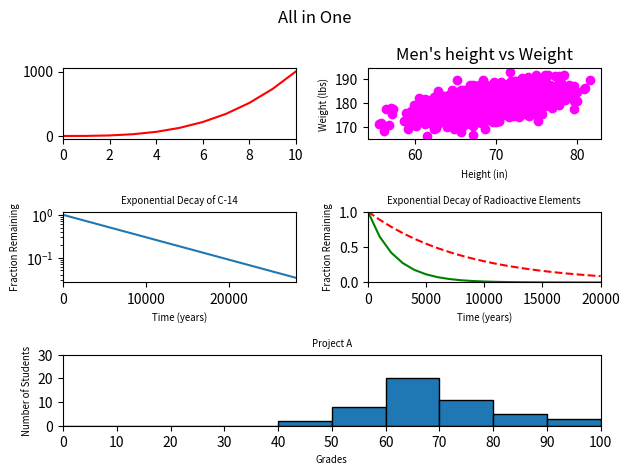

Generate this figure with matplotlib:
#!/usr/bin/env python3
"""
collecting all plots into a single frame
"""
import numpy as np
import matplotlib.pyplot as plt


def all_in_one():
    """
    creating all the plots and collection them
    """
    y0 = np.arange(0, 11) ** 3
    x0 = np.arange(0, 11)

    mean = [69, 0]
    cov = [[15, 8], [8, 15]]
    np.random.seed(5)
    x1, y1 = np.random.multivariate_normal(mean, cov, 2000).T
    y1 += 180

    x2 = np.arange(0, 28651, 5730)
    r2 = np.log(0.5)
    t2 = 5730
    y2 = np.exp((r2 / t2) * x2)

    x3 = np.arange(0, 21000, 1000)
    r3 = np.log(0.5)
    t31 = 5730
    t32 = 1600
    y31 = np.exp((r3 / t31) * x3)
    y32 = np.exp((r3 / t32) * x3)

    np.random.seed(5)
    student_grades = np.random.normal(68, 15, 50)

    # your code here
    fig, axs = plt.subplots(nrows=3, ncols=2)
    
    axs[0, 0].plot(x0, y0, color='red')
    axs[0, 0].set_xlim(0, 10)
    axs[0, 0].set_xticks(np.arange(0, 11 ,2))

    axs[0, 1].scatter(x1, y1, c='magenta')
    axs[0, 1].set_xlabel("Height (in)", fontsize='x-small')
    axs[0, 1].set_ylabel("Weight (lbs)", fontsize='x-small')
    axs[0, 1].set_title("Men's height vs Weight")

    axs[1, 0].plot(x2, y2)
    axs[1, 0].set_xlim(0, 28000)
    axs[1, 0].set_xticks(np.arange(0, 30000, 10000))
    axs[1, 0].set_xlabel("Time (years)", fontsize='x-small')
    axs[1, 0].set_ylabel("Fraction Remaining", fontsize='x-small')
    axs[1, 0].set_yscale('log')
    axs[1, 0].set_title("Exponential Decay of C-14", fontsize='x-small')

    axs[1, 1].plot(x3, y31, color='red', linestyle='dashed')
    axs[1, 1].plot(x3, y32, color='green')
    axs[1, 1].set_xlabel('Time (years)', fontsize='x-small')
    axs[1, 1].set_ylabel("Fraction Remaining", fontsize='x-small')
    axs[1, 1].set_title('Exponential Decay of Radioactive Elements', fontsize='x-small')
    axs[1, 1].set_xticks(np.arange(0, 20001, 5000))
    axs[1, 1].set_yticks(np.arange(0, 1.1, 0.5))
    axs[1, 1].set_xlim(0, 20000)
    axs[1, 1].set_ylim(0, 1)
    
    gs = axs[2, 0].get_gridspec()
    fig.delaxes(axs[2, 0])
    fig.delaxes(axs[2, 1])
    axs_bottom = fig.add_subplot(gs[2, :])

    bins = np.arange(0, 101, 10)
    axs_bottom.hist(student_grades, bins=bins, edgecolor='black')
    axs_bottom.set_xlim(0, 100)
    axs_bottom.set_xticks(np.arange(0, 101, 10))
    axs_bottom.set_ylim(0, 30)
    axs_bottom.set_yticks(np.arange(0, 31, 10))
    axs_bottom.set_xlabel('Grades', fontsize='x-small')
    axs_bottom.set_ylabel('Number of Students', fontsize='x-small')
    axs_bottom.set_title('Project A', fontsize='x-small')

    fig.suptitle("All in One")

    plt.tight_layout()

    fig.savefig('my_plot.png')


all_in_one()
